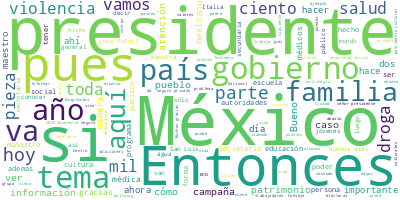

Data behind this chart, as committed beside it:
Participante, Texto, Sentimiento, Palabras, Dia, Mes, Anio
PRESIDENTE ANDRES MANUEL LOPEZ OBRADOR, Buenos días. Nos da mucho gusto que nos …, 0.0, 57, 28, 03, 2023
PRESIDENTE ANDRES MANUEL LOPEZ OBRADOR, Antes de empezar con la información que …, 0.0, 68, 28, 03, 2023
PRESIDENTE ANDRES MANUEL LOPEZ OBRADOR, Esto tuvo que ver con una protesta que e…, 0.0, 50, 28, 03, 2023
PRESIDENTE ANDRES MANUEL LOPEZ OBRADOR, Está allá el director de Migración, desd…, 0.0, 31, 28, 03, 2023
PRESIDENTE ANDRES MANUEL LOPEZ OBRADOR, Lo que sabemos hasta ahora es que son mi…, 0.0, 44, 28, 03, 2023
PRESIDENTE ANDRES MANUEL LOPEZ OBRADOR, Y ahora sí vamos a la información médica…, 0.0, 10, 28, 03, 2023
JORGE ALCOCER VARELA, Con su permiso, señor presidente. Muy bu…, 0.0, 61, 28, 03, 2023
JORGE ALCOCER VARELA, Y el maestro Zoé Robledo informará los a…, 0.0, 56, 28, 03, 2023
JORGE ALCOCER VARELA, Y en tercer punto, y muy relevante, la m…, 0.0, 25, 28, 03, 2023
JORGE ALCOCER VARELA, Es cuanto., 0.0, 2, 28, 03, 2023
HUGO LOPEZ-GATELL RAMIREZ, Con su permiso, presidente. Muy buenos d…, 0.0, 17, 28, 03, 2023
HUGO LOPEZ-GATELL RAMIREZ, Informó brevemente sobre estos dos temas…, 0.0, 44, 28, 03, 2023
HUGO LOPEZ-GATELL RAMIREZ, En general, se mantiene la ocupación hos…, 0.0, 25, 28, 03, 2023
HUGO LOPEZ-GATELL RAMIREZ, Y la mortalidad se mantiene en dos dígit…, 0.0, 20, 28, 03, 2023
HUGO LOPEZ-GATELL RAMIREZ, Seguimos con la vacunación de niñas y ni…, 0.0, 15, 28, 03, 2023
HUGO LOPEZ-GATELL RAMIREZ, Y lo segundo es muy puntualmente, una fe…, 0.0, 79, 28, 03, 2023
HUGO LOPEZ-GATELL RAMIREZ, Gracias., 0.0, 1, 28, 03, 2023
ZOE ROBLEDO ABURTO, Muchas gracias. Si me permite, señor pre…, 0.0, 15, 28, 03, 2023
ZOE ROBLEDO ABURTO, Vamos a informar sobre el avance que ha …, 0.0, 92, 28, 03, 2023
ZOE ROBLEDO ABURTO, Si podemos ver la siguiente, en nuestro …, 0.0, 37, 28, 03, 2023
ZOE ROBLEDO ABURTO, Empezamos con un programa que tenía 11 m…, 0.0, 52, 28, 03, 2023
ZOE ROBLEDO ABURTO, Posteriormente, en este primer trimestre…, 0.0, 31, 28, 03, 2023
ZOE ROBLEDO ABURTO, Y para el segundo trimestre del año, con…, 0.0, 60, 28, 03, 2023
ZOE ROBLEDO ABURTO, La siguiente, por favor. Uno de los tema…, 0.0, 56, 28, 03, 2023
ZOE ROBLEDO ABURTO, Aquí vemos, por ejemplo, el estado de Na…, 0.0, 50, 28, 03, 2023
ZOE ROBLEDO ABURTO, En la siguiente vamos a ver el estado de…, 0.0, 64, 28, 03, 2023
ZOE ROBLEDO ABURTO, En la siguiente vemos a Colima, al inici…, 0.0, 45, 28, 03, 2023
ZOE ROBLEDO ABURTO, La siguiente, podemos ver aquí Baja Cali…, 0.0, 59, 28, 03, 2023
ZOE ROBLEDO ABURTO, La siguiente, tenemos acá a Sonora con 4…, 0.0, 63, 28, 03, 2023
ZOE ROBLEDO ABURTO, La siguiente es Sinaloa, donde tenemos 5…, 0.0, 54, 28, 03, 2023
ZOE ROBLEDO ABURTO, El siguiente estado, por favor, que es C…, 0.0, 64, 28, 03, 2023
ZOE ROBLEDO ABURTO, En Guerrero, un estado tan grande, tenía…, 0.0, 58, 28, 03, 2023
ZOE ROBLEDO ABURTO, En la siguiente, por favor, tenemos a Ve…, 0.0, 53, 28, 03, 2023
ZOE ROBLEDO ABURTO, Y Michoacán, con 536 médicas y médicos a…, 0.0, 38, 28, 03, 2023
ZOE ROBLEDO ABURTO, Y, finalmente, Morelos, en donde tenemos…, 0.0, 34, 28, 03, 2023
ZOE ROBLEDO ABURTO, Esto ha sido gracias a diferentes estrat…, 0.0, 52, 28, 03, 2023
ZOE ROBLEDO ABURTO, Ahora que vamos sumando más estados vamo…, 0.0, 40, 28, 03, 2023
ZOE ROBLEDO ABURTO, Tenemos un video de la recepción que tuv…, 0.0, 18, 28, 03, 2023
PREGUNTA, Uno de los grandes desafíos del plan de …, 0.0, 33, 28, 03, 2023
PREGUNTA, Son muchos los esfuerzos que se han hech…, 0.0, 64, 28, 03, 2023
PREGUNTA, Estos médicos y médicas especialistas se…, 0.0, 21, 28, 03, 2023
PREGUNTA, Con el IMSS-Bienestar la salud es un der…, 0.0, 8, 28, 03, 2023
PREGUNTA, 80 años IMSS., 0.0, 3, 28, 03, 2023
PRESIDENTE ANDRES MANUEL LOPEZ OBRADOR, Adelante., 0.0, 1, 28, 03, 2023
LETICIA RAMIREZ AMAYA, Buenos días, señor presidente. Buenos dí…, 0.0, 15, 28, 03, 2023
LETICIA RAMIREZ AMAYA, Desde la Secretaría de Educación Pública…, 0.0, 48, 28, 03, 2023
LETICIA RAMIREZ AMAYA, ¿En qué consiste la campaña?, 0.0, 5, 28, 03, 2023
LETICIA RAMIREZ AMAYA, En informar, en atender, en promover, en…, 0.0, 25, 28, 03, 2023
LETICIA RAMIREZ AMAYA, Al nivel del Sistema Educativo Nacional …, 0.0, 38, 28, 03, 2023
LETICIA RAMIREZ AMAYA, ¿En qué consiste la estrategia?, 0.0, 5, 28, 03, 2023
LETICIA RAMIREZ AMAYA, Es una estrategia de acciones en el aula…, 0.0, 72, 28, 03, 2023
LETICIA RAMIREZ AMAYA, Hay algunas asignaturas donde se puede l…, 0.0, 50, 28, 03, 2023
LETICIA RAMIREZ AMAYA, ¿Con qué contamos?, 0.0, 3, 28, 03, 2023
LETICIA RAMIREZ AMAYA, Contamos con materiales como estos, es u…, 0.0, 43, 28, 03, 2023
LETICIA RAMIREZ AMAYA, Contaremos también con una guía para doc…, 0.0, 35, 28, 03, 2023
LETICIA RAMIREZ AMAYA, Los temas que trataremos durante toda es…, 0.0, 9, 28, 03, 2023
LETICIA RAMIREZ AMAYA, Sobre el fentanilo: ‘a la primera te mat…, 0.0, 8, 28, 03, 2023
LETICIA RAMIREZ AMAYA, ‘La metanfetamina te engancha., 0.0, 4, 28, 03, 2023
LETICIA RAMIREZ AMAYA, ‘Los vapeadores, neta, son tóxicos., 0.0, 5, 28, 03, 2023
LETICIA RAMIREZ AMAYA, ‘La cannabis sí te daña., 0.0, 5, 28, 03, 2023
... 319 more rows
